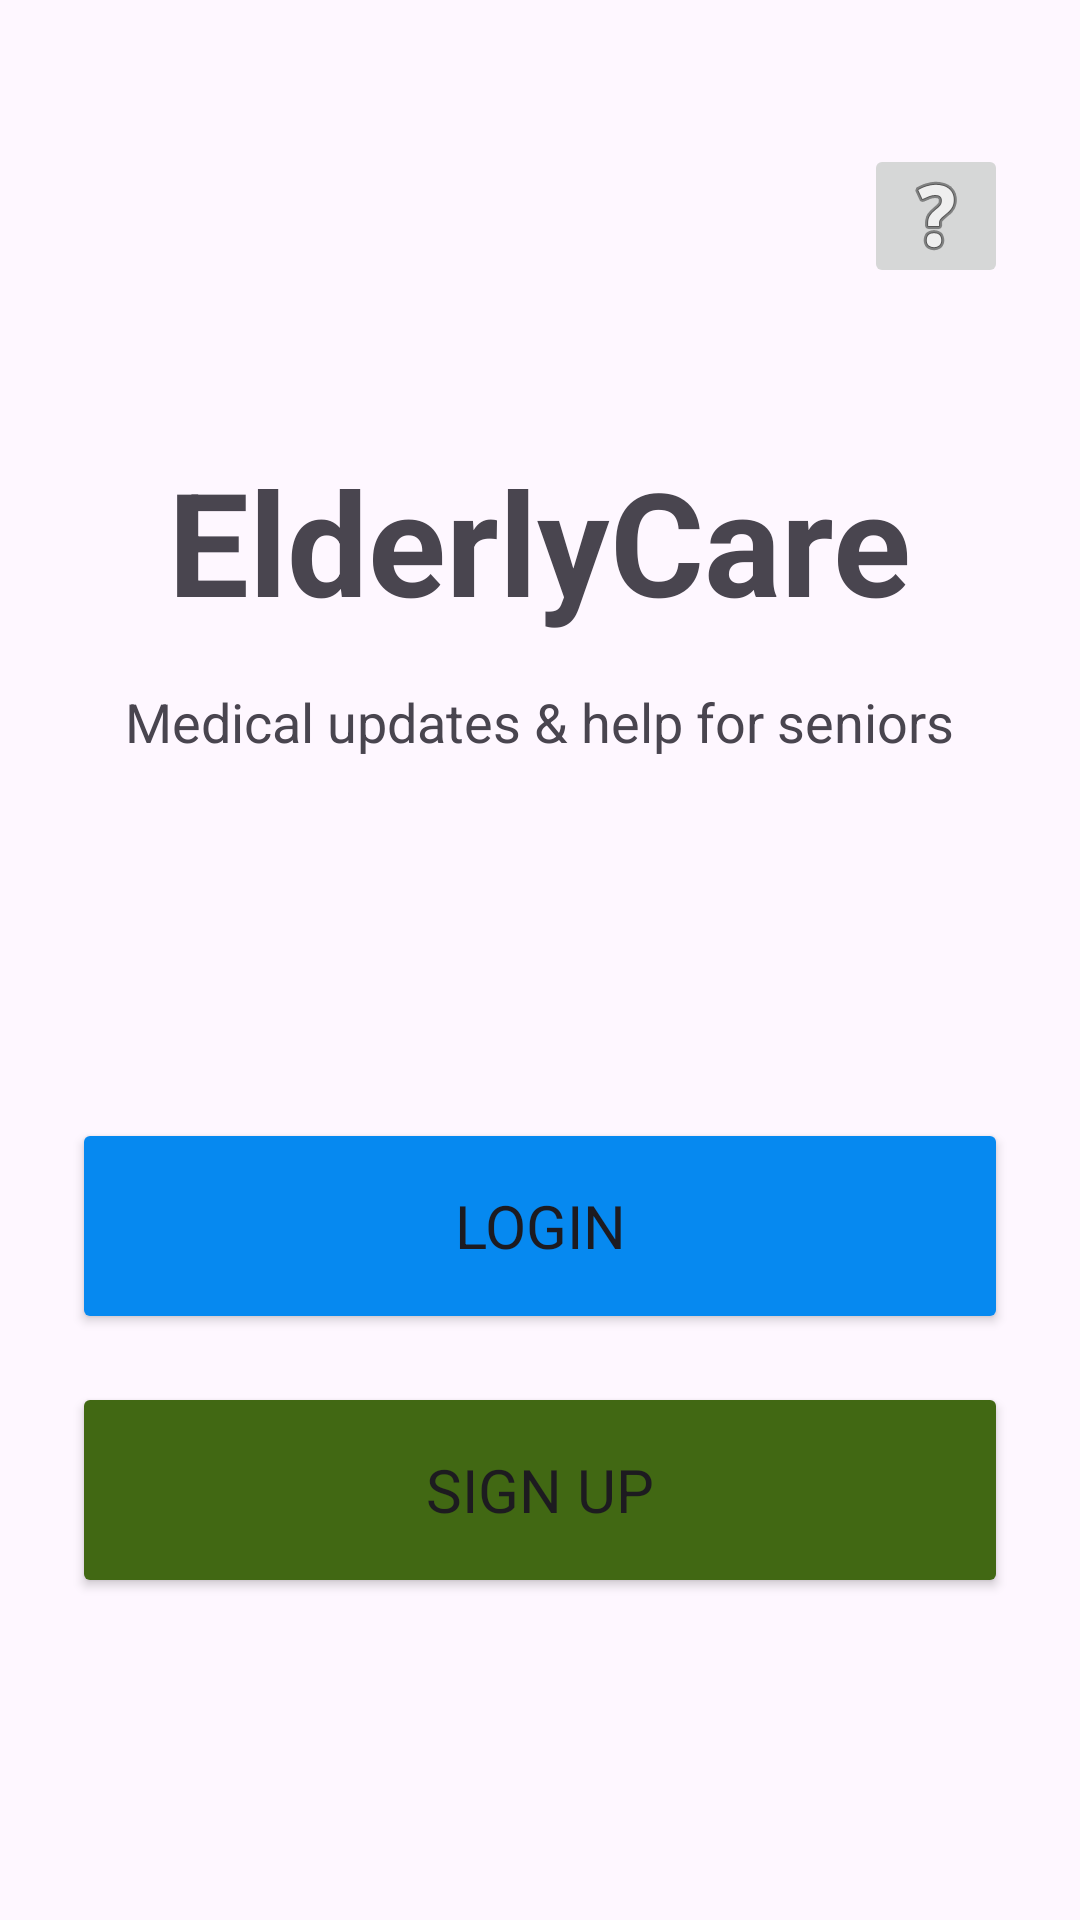

Here is an Android app screen rendered from its layout file. Give the layout XML and the strings, colors and styles it references.
<!-- AndroidManifest.xml: application theme Theme.ElderlyCare -->
<!-- res/layout/activity_landing.xml -->
<?xml version="1.0" encoding="utf-8"?>
<androidx.constraintlayout.widget.ConstraintLayout xmlns:android="http://schemas.android.com/apk/res/android"
    xmlns:app="http://schemas.android.com/apk/res-auto"
    xmlns:tools="http://schemas.android.com/tools"
    android:layout_width="match_parent"
    android:layout_height="match_parent"
    android:padding="24dp"
    tools:context=".LandingActivity">

    <TextView
        android:id="@+id/tvTitle"
        android:layout_width="wrap_content"
        android:layout_height="wrap_content"
        android:layout_marginTop="124dp"
        android:text="ElderlyCare"
        android:textSize="48sp"
        android:textStyle="bold"
        app:layout_constraintEnd_toEndOf="parent"
        app:layout_constraintHorizontal_bias="0.495"
        app:layout_constraintStart_toStartOf="parent"
        app:layout_constraintTop_toTopOf="parent" />

    <TextView
        android:id="@+id/tvTag"
        android:layout_width="wrap_content"
        android:layout_height="wrap_content"
        android:layout_marginTop="16dp"
        android:text="Medical updates &amp; help for seniors"
        android:textSize="18sp"
        app:layout_constraintEnd_toEndOf="parent"
        app:layout_constraintHorizontal_bias="0.494"
        app:layout_constraintStart_toStartOf="parent"
        app:layout_constraintTop_toBottomOf="@+id/tvTitle" />

    <Button
        android:id="@+id/btnLogin"
        android:layout_width="0dp"
        android:layout_height="72dp"
        android:layout_marginTop="120dp"
        android:backgroundTint="#0689F0"
        android:text="Login"
        android:textSize="20sp"
        app:layout_constraintEnd_toEndOf="parent"
        app:layout_constraintHorizontal_bias="1.0"
        app:layout_constraintStart_toStartOf="parent"
        app:layout_constraintTop_toBottomOf="@+id/tvTag" />

    <Button
        android:id="@+id/btnSignUp"
        android:layout_width="0dp"
        android:layout_height="72dp"
        android:layout_marginTop="16dp"
        android:backgroundTint="#416813"
        android:text="Sign Up"
        android:textSize="20sp"
        app:layout_constraintEnd_toEndOf="parent"
        app:layout_constraintStart_toStartOf="parent"
        app:layout_constraintTop_toBottomOf="@+id/btnLogin" />

    <ImageButton
        android:id="@+id/btnHelp"
        android:layout_width="48dp"
        android:layout_height="48dp"
        android:src="@android:drawable/ic_menu_help"
        android:contentDescription="Help"
        android:layout_marginTop="24dp"
        app:layout_constraintEnd_toEndOf="parent"
        app:layout_constraintTop_toTopOf="parent" />

</androidx.constraintlayout.widget.ConstraintLayout>
<!-- resources referenced by this layout -->
<resources>
  <style name="Theme.ElderlyCare" parent="Base.Theme.ElderlyCare" />
  <style name="Base.Theme.ElderlyCare" parent="Theme.Material3.DayNight.NoActionBar">
          
          
          <item name="android:textSize">18sp</item> 
          <item name="android:fontFamily">sans-serif</item>
      </style>
</resources>
